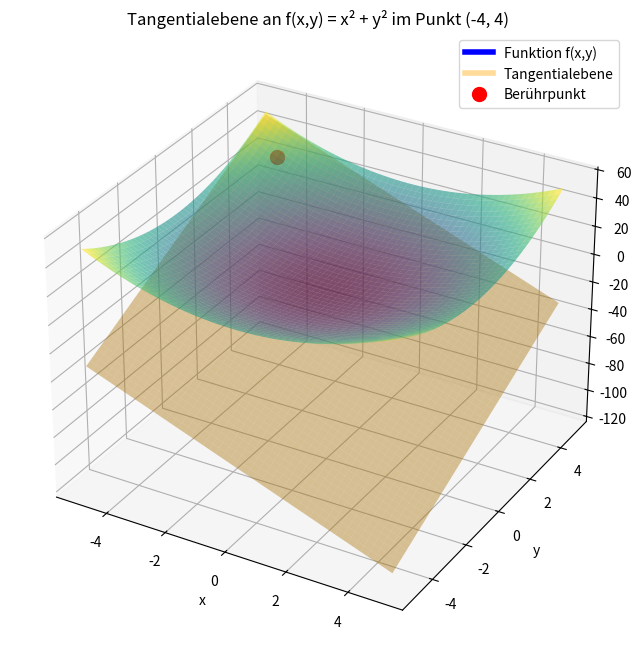

Write the Python code that produced this figure.
import numpy as np
import matplotlib.pyplot as plt


def f(x, y):
    """Die Funktion f(x, y) = x^2 + y^2"""
    return x**2 + y**2


def E(x, y, x_prime, y_prime):
    """
    Die Tangentialebene E(x, y) im Punkt (x', y').
    E(x, y) = f(x', y') + grad(f)(x', y') * (x-x', y-y')
    grad(f) = (2x, 2y)
    """
    f_val = f(x_prime, y_prime)
    df_dx = 2 * x_prime
    df_dy = 2 * y_prime

    return f_val + df_dx * (x - x_prime) + df_dy * (y - y_prime)


def plot_function_and_tangent():
    # Gitter erstellen für den Bereich [-5, 5]
    x = np.linspace(-5, 5, 50)
    y = np.linspace(-5, 5, 50)
    X, Y = np.meshgrid(x, y)

    # Funktionswerte berechnen
    Z_func = f(X, Y)

    # Tangentialebene im Punkt (-4, 4) berechnen
    x_p, y_p = -4, 4
    Z_tangent = E(X, Y, x_p, y_p)

    # Plotting
    fig = plt.figure(figsize=(12, 8))
    ax = fig.add_subplot(111, projection="3d")

    # Funktion f(x,y) plotten (Transparentes Blau)
    ax.plot_surface(X, Y, Z_func, cmap="viridis", alpha=0.6, label="f(x,y) = x² + y²")

    # Tangentialebene plotten (Transparentes Orange)
    ax.plot_surface(X, Y, Z_tangent, color="orange", alpha=0.4)

    # Den Berührpunkt hervorheben
    z_p = f(x_p, y_p)
    ax.scatter(
        x_p, y_p, z_p, color="red", s=100, label=f"Berührpunkt ({x_p}, {y_p}, {z_p})"
    )

    # Labels und Titel
    ax.set_title("Tangentialebene an f(x,y) = x² + y² im Punkt (-4, 4)")
    ax.set_xlabel("x")
    ax.set_ylabel("y")
    ax.set_zlabel("z")

    # Dummy-Plots für die Legende (da plot_surface nicht direkt in legend unterstützt wird)
    from matplotlib.lines import Line2D

    legend_elements = [
        Line2D([0], [0], color="blue", lw=4, label="Funktion f(x,y)"),
        Line2D([0], [0], color="orange", lw=4, alpha=0.4, label="Tangentialebene"),
        Line2D(
            [0],
            [0],
            marker="o",
            color="red",
            label="Berührpunkt",
            markersize=10,
            linestyle="None",
        ),
    ]
    ax.legend(handles=legend_elements)

    plt.show()


if __name__ == "__main__":
    plot_function_and_tangent()
